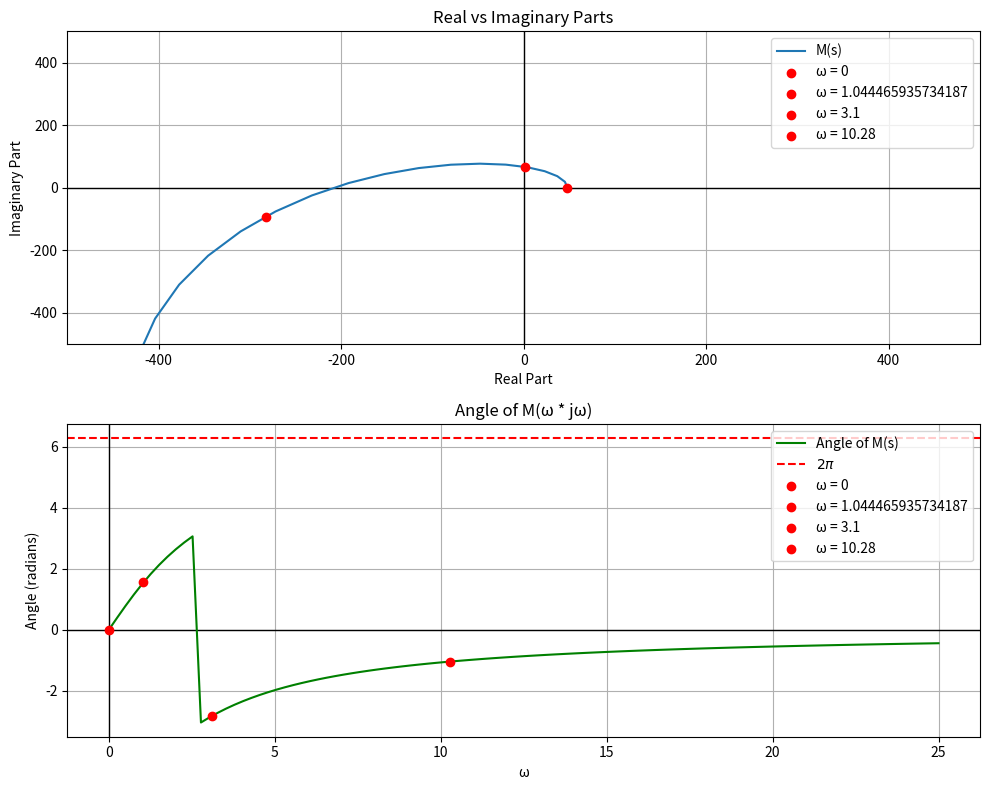
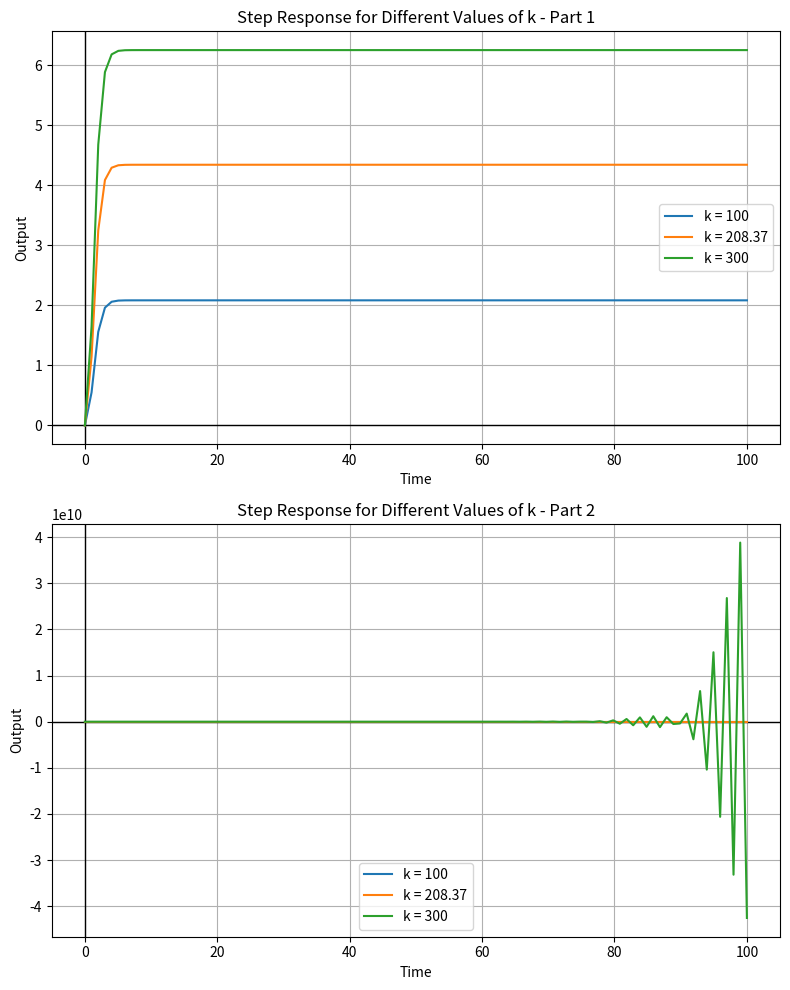
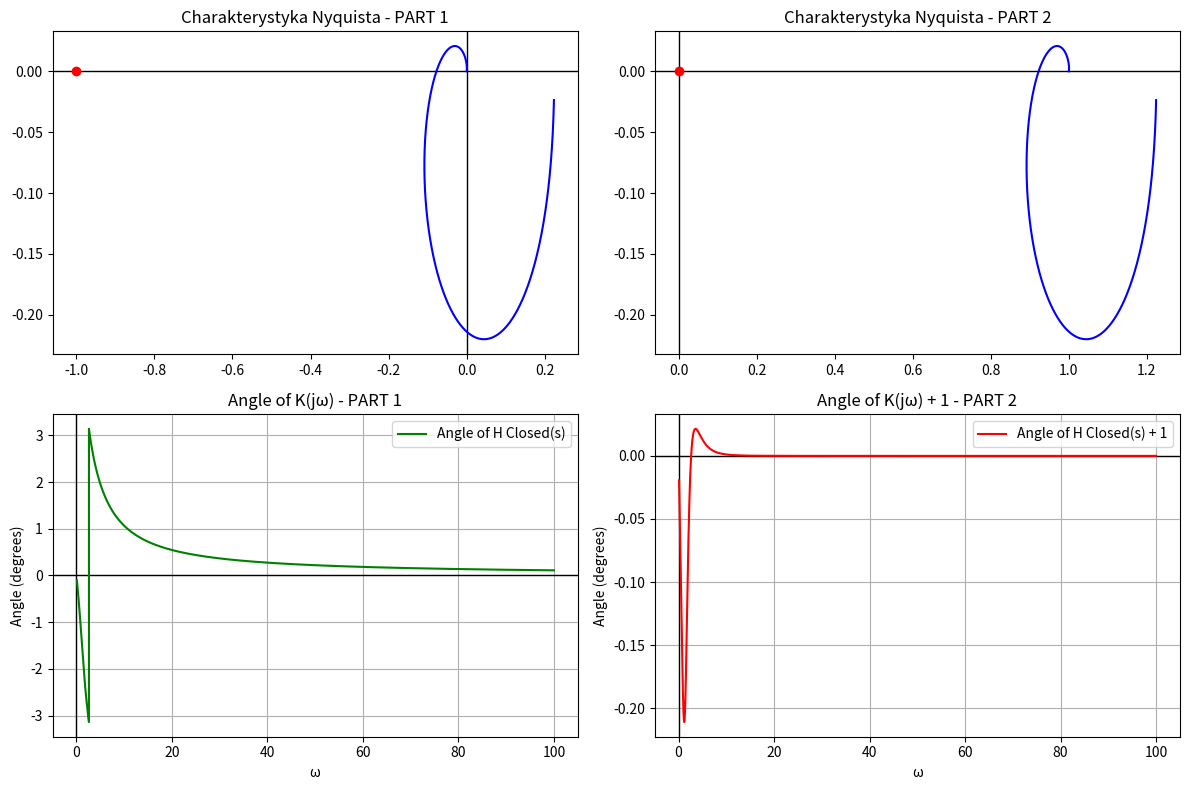

Write Python code to recreate these figures, in order.
import matplotlib.pyplot as plt
import numpy as np
import math
from scipy import signal

def M(s):
    return s**4 + 11*s**3 + 44*s**2 + 76*s + 48

def MClosed(s):
    return s**8 + 22 *s**7+ 209 *s**6+ 1120 *s**5+ 3719 *s**4+ 7909 *s**3+ 10660 *s**2+ 8436 *s+ 3024

def main():
    # OPEN SYSTEM - Z4
    
    omega = np.linspace(0, 25, 100)
    Re = M(omega * 1j).real
    Im = M(omega * 1j).imag
    angle = np.angle(M(omega * 1j), deg=False)  # Argument w radianach
    
    # Tworzenie wykresu Real vs Imaginary Parts
    fig, (ax1, ax2) = plt.subplots(2, 1, figsize=(10, 8))
    
    # Wykres Re vs Im
    ax1.axhline(linewidth=1, color='black')
    ax1.axvline(linewidth=1, color='black')
    ax1.plot(Re, Im, label='M(s)')
    ax1.set_xlabel('Real Part')
    ax1.set_ylabel('Imaginary Part')
    ax1.set_title('Real vs Imaginary Parts')
    ax1.grid(True)
    
    # Zaznaczenie punktów dla wybranych wartości ω
    omega_points = [0, 2*np.sqrt(33)/11, 3.1, 10.28]
    for omega_point in omega_points:
        M_point = M(omega_point * 1j)
        ax1.scatter(M_point.real, M_point.imag, color='red', label=f'ω = {omega_point}', zorder=5)
    
    ax1.legend()
    ax1.set_xlim([-500, 500])
    ax1.set_ylim([-500, 500])
    
    # Wykres zmiany argumentu funkcji M(jω)
    ax2.axhline(linewidth=1, color='black')
    ax2.axvline(linewidth=1, color='black')
    ax2.plot(omega, angle, label='Angle of M(s)', color='green')
    ax2.axhline(2*np.pi, linestyle='--', color='red', label='$2\pi$')
    ax2.set_xlabel('ω')
    ax2.set_ylabel('Angle (radians)')  # Zmieniamy etykietę na radiany
    ax2.set_title('Angle of M(ω * jω)')
    ax2.grid(True)
    
    # Zaznaczenie punktów dla wybranych wartości ω bliskich 2π
    for omega_point in omega_points:
        M_point = M(omega_point * 1j)
        angle_point = np.angle(M_point, deg=False)  # Argument w radianach
        ax2.scatter(omega_point, angle_point, color='red', label=f'ω = {omega_point}', zorder=5)
    
    ax2.legend()
    plt.tight_layout()
    plt.show()
    
    # STEP RESPONSE
    # OPEN SYSTEM
    k_values = [100, 208.37, 300]
    
    # Step Response - PART 1
    plt.figure(figsize=(8, 10))
    plt.subplot(2, 1, 1)
    plt.axhline(linewidth=1, color='black')
    plt.axvline(linewidth=1, color='black')
    for k in k_values:
        lti = signal.lti([k], [1, 11, 44, 76, 48])
        t1 = np.linspace(0, 100, 100)
        t, y = signal.step(lti, T=t1)
        plt.plot(t, y, label=f'k = {k}')
        poles = lti.poles
        if np.any(np.real(poles) > 0):
            print(f"For k = {k}, the system is unstable.")
        else:
            print(f"For k = {k}, the system is stable.")
        
    plt.title('Step Response for Different Values of k - Part 1')
    plt.xlabel('Time')
    plt.ylabel('Output')
    plt.grid(True)
    plt.legend()
    
    # Step Response - PART 2
    plt.subplot(2, 1, 2)
    plt.axhline(linewidth=1, color='black')
    plt.axvline(linewidth=1, color='black')
    for k in k_values:
        lti = signal.lti([1*k, 11*k, 44*k, 76*k, 48*k], [1, 22, 209, 1120, k + 3704, 11*k + 7744, 44*k+10000, 76*k+7296, 48*k+2304])
        t1 = np.linspace(0, 100, 100)
        t, y = signal.step(lti, T=t1)
        
        # Plot the step response
        plt.plot(t, y, label=f'k = {k}')
        
        # Check stability
        poles = lti.poles
        if np.any(np.real(poles) > 0):
            print(f"For k = {k}, the system is unstable.")
        else:
            print(f"For k = {k}, the system is stable.")
            
    plt.title('Step Response for Different Values of k - Part 2')
    plt.xlabel('Time')
    plt.ylabel('Output')
    plt.grid(True)
    plt.legend()
    
    plt.tight_layout()
    plt.show()
    
    
    # NIQUIST - CLOSED
    num_closed = [15, 165, 660, 1140, 720]
    den_closed = [1, 22, 209, 1120, 3719, 7909, 10660, 8436, 3204]
    s1_closed = signal.TransferFunction(num_closed, den_closed)
    
    # PART 1
    omega_closed, H_closed = signal.freqresp(s1_closed)
    angle_closed = np.angle(H_closed, deg=False)
    
    # PART 2
    H_closed_plus = H_closed + 1
    angle_closed_plus_1 = np.angle(H_closed_plus, deg=False)
    
    fig, axs = plt.subplots(2, 2, figsize=(12, 8))
    
    # Charakterystyka Nyquista - PART 1
    axs[0, 0].axhline(linewidth=1, color='black')
    axs[0, 0].axvline(linewidth=1, color='black')
    axs[0, 0].plot(H_closed.real, H_closed.imag, "b")
    axs[0, 0].plot(-1, 0, 'ro') 
    axs[0, 0].set_title('Charakterystyka Nyquista - PART 1')
    
    # Wykres zmiany argumentu funkcji zamkniętej - PART 1
    axs[1, 0].axhline(linewidth=1, color='black')
    axs[1, 0].axvline(linewidth=1, color='black')
    axs[1, 0].plot(omega_closed, angle_closed, label='Angle of H Closed(s)', color='green')
    axs[1, 0].set_xlabel('ω')
    axs[1, 0].set_ylabel('Angle (degrees)')
    axs[1, 0].set_title('Angle of K(jω) - PART 1')
    axs[1, 0].grid(True)
    axs[1, 0].legend()
    
    # Charakterystyka Nyquista - PART 2
    axs[0, 1].axhline(linewidth=1, color='black')
    axs[0, 1].axvline(linewidth=1, color='black')
    axs[0, 1].plot(H_closed_plus.real, H_closed_plus.imag, "b")
    axs[0, 1].plot(0, 0, 'ro') 
    axs[0, 1].set_title('Charakterystyka Nyquista - PART 2')
    
    # Wykres zmiany argumentu funkcji zamkniętej - PART 2
    axs[1, 1].axhline(linewidth=1, color='black')
    axs[1, 1].axvline(linewidth=1, color='black')
    axs[1, 1].plot(omega_closed, angle_closed_plus_1, label='Angle of H Closed(s) + 1', color='red')
    axs[1, 1].set_xlabel('ω')
    axs[1, 1].set_ylabel('Angle (degrees)')
    axs[1, 1].set_title('Angle of K(jω) + 1 - PART 2')
    axs[1, 1].grid(True)
    axs[1, 1].legend()
    
    plt.tight_layout()
    plt.show()
    
main()